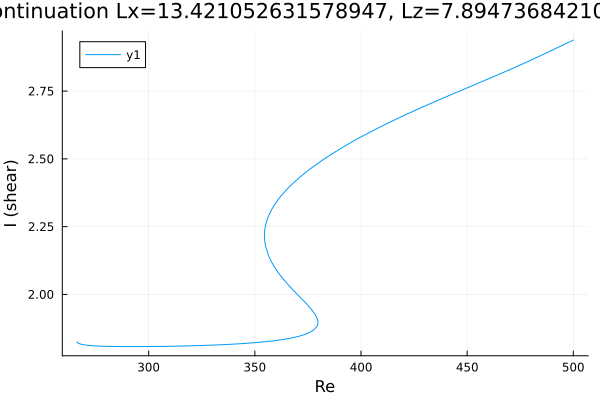

The file beside this chart, header and first rows:
Re, shear
266.3, 1.825
266.3, 1.825
266.3, 1.825
266.3, 1.825
266.3, 1.825
266.3, 1.825
266.3, 1.825
266.3, 1.824
266.4, 1.823
266.6, 1.822
266.8, 1.82
267.5, 1.818
268.9, 1.815
270.3, 1.813
271.8, 1.812
273.2, 1.811
274.6, 1.81
276, 1.81
277.4, 1.809
278.8, 1.809
280.2, 1.808
281.7, 1.808
283.1, 1.808
284.5, 1.808
285.9, 1.808
287.3, 1.808
288.7, 1.808
290.1, 1.807
291.6, 1.807
293, 1.807
294.4, 1.807
295.8, 1.808
297.1, 1.808
298, 1.808
298.7, 1.808
299.1, 1.808
299.4, 1.808
299.6, 1.808
299.7, 1.808
299.8, 1.808
299.9, 1.808
299.9, 1.808
300, 1.808
300, 1.808
300.0, 1.808
300.0, 1.808
300, 1.808
300, 1.808
300.1, 1.808
300.1, 1.808
300.2, 1.808
300.3, 1.808
300.4, 1.808
300.6, 1.808
300.9, 1.808
301.3, 1.808
302, 1.808
302.9, 1.808
304.2, 1.808
305.6, 1.808
... 263 more rows
